pico-8 play session: mixed d-pad (fixed 12-tick cycle), after a click and taps of 🅾, ❎, 🅾+❎, 🅾 in the second before t = 0

[t = 1 s] mixed d-pad (1.2s cycle ×~1): → ← ↑ ↓ + 🅾/❎ taps, ~1s
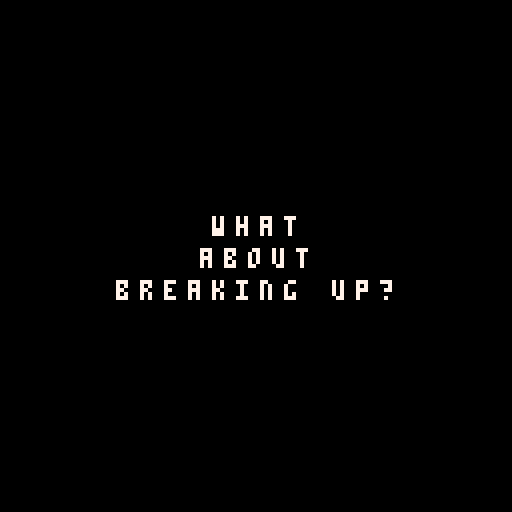

pico-8 cartridge
version 8
__lua__
-- w h a t
-- by rileyjshaw
music(0)

x_pad=6
y_pad=8
fade={0,1,5,13,6,7}
fade_in={4,2,0}
turns=0

words={children={{
 name="what_",
 children={
		{
		 name="happened?",
		},
		{
		 name="about",
		 children={
		  {
		   name="breaking up?",
		  },
		  {
		   name="our",
		   children={
		    {
		     name="union?",
		    },
		    {
		     name="relationship?",
		    },
		   },
		  },
		  {
		   name="us?",
		  },
		  {
		   name="this",
		   children={
		    {
		     name="hurts?",
		    },
		    {
		     name="is",
		     children={
		      {
		       name="so",
		       children={
		        {
		         name="overwhelming?",
		        },
		       },
		      },
		     },
		    },
		    {
		     name="safety?",
		    },
		   },
		  },
		 },
		},
		{
		 name="took",
		 children={
		  {
		   name="over?",
		  },
		  {
		   name="our",
		   children={
		    {
		     name="unity?",
		    },
		    {
		     name="realm?",
		    },
		   },
		  },
		  {
		   name="knowing?",
		  },
		 },
		},
		{
		 name="now?"
		},
 },
}}}

word_1=words.children[1].name

function _init()
 turns+=1
 fader=-30
 hist={1}
 hist_words={}
 update_state()
end

function _update()
 if fader!=0 then
  if(ended()) return
  sign=mid(-1,fader,1)
  fader-=sign
  if(fader==0 and sign==1) then
   _init()
  end
  return
 end

 if btnp(4) or btnp(5) then
  push(hist_words,word)
  push(hist,char_idx-1)
  update_state()
  return
 end

 if(btnp(0)) char_idx-=1
 if(btnp(1)) char_idx+=1
 local top=#word
 if(hide_secret()) top-=1
 char_idx=mid(2,char_idx,top)
end

function _draw()
	cls()
	for c=1,#hist-1 do
	 print_word(hist_words[c],c)
	end
 print_word(word,#hist)
end

function update_state()
 y_0=offset(#hist,y_pad)
 char_idx=2
 local leaf=words
 foreach(hist,function(i)
  leaf=leaf.children[i]
 end)
 word=leaf.name
 if not leaf.children then
  char_idx=-1
  fader=180
  if ended() then
   music(3)
  else
   music(1)
  end
 end
end

function offset(n,size)
 return 64-(n+1.5)*size/2
end

function print_word(word,h)
 local is_what=h==1
 local is_active=false
 local y=y_0+h*y_pad

 local bump=is_what and 1 or 0
 local chars=#word-bump
 local x_0=offset(chars,x_pad)

 local word_col=7
 if fader>0 then
  local i_f=flr((fader-40)/4)+1
  i_f=mid(1,i_f,#fade)
  word_col=fade[i_f]
 elseif fader<0 then
  local i_f=flr(-fader/2)+1
  i_f=mid(1,i_f,#fade_in)
  word_col=fade_in[i_f]
 else is_active=h==#hist
 end
 if(is_active) word_col=14

 for c=1,#word do
  local disabled=is_active and
   c==1
  local selected=is_active and
   c==char_idx

  local char_col=
   disabled and 14 or
   selected and 8 or
   word_col

  if is_what and c==#word then
   if selected and not
     hide_secret() then
    char_col=8
   else
    char_col=0
   end
  end

  local char=sub(word,c,c)
  local x=x_0+c*x_pad
  print(char,x,y,char_col)
 end
end

function hide_secret()
 return #hist==1 and turns<3
end

function ended()
 return #hist==2 and (hist[2]==
  #word_1-1)
end

function push(arr,val)
 arr[#arr+1]=val
end
__gfx__
00000000000000000000000000000000000000000000000000000000000000000000000000000000000000000000000000000000000000000000000000000000
00000000000000000000000000000000000000000000000000000000000000000000000000000000000000000000000000000000000000000000000000000000
00000000000000000000000000000000000000000000000000000000000000000000000000000000000000000000000000000000000000000000000000000000
00000000000000000000000000000000000000000000000000000000000000000000000000000000000000000000000000000000000000000000000000000000
00000000000000000000000000000000000000000000000000000000000000000000000000000000000000000000000000000000000000000000000000000000
00000000000000000000000000000000000000000000000000000000000000000000000000000000000000000000000000000000000000000000000000000000
00000000000000000000000000000000000000000000000000000000000000000000000000000000000000000000000000000000000000000000000000000000
00000000000000000000000000000000000000000000000000000000000000000000000000000000000000000000000000000000000000000000000000000000
00000000000000000000000000000000000000000000000000000000000000000000000000000000000000000000000000000000000000000000000000000000
00000000000000000000000000000000000000000000000000000000000000000000000000000000000000000000000000000000000000000000000000000000
00000000000000000000000000000000000000000000000000000000000000000000000000000000000000000000000000000000000000000000000000000000
00000000000000000000000000000000000000000000000000000000000000000000000000000000000000000000000000000000000000000000000000000000
00000000000000000000000000000000000000000000000000000000000000000000000000000000000000000000000000000000000000000000000000000000
00000000000000000000000000000000000000000000000000000000000000000000000000000000000000000000000000000000000000000000000000000000
00000000000000000000000000000000000000000000000000000000000000000000000000000000000000000000000000000000000000000000000000000000
00000000000000000000000000000000000000000000000000000000000000000000000000000000000000000000000000000000000000000000000000000000
00000000000000000000000000000000000000000000000000000000000000000000000000000000000000000000000000000000000000000000000000000000
00000000000000000000000000000000000000000000000000000000000000000000000000000000000000000000000000000000000000000000000000000000
00000000000000000000000000000000000000000000000000000000000000000000000000000000000000000000000000000000000000000000000000000000
00000000000000000000000000000000000000000000000000000000000000000000000000000000000000000000000000000000000000000000000000000000
00000000000000000000000000000000000000000000000000000000000000000000000000000000000000000000000000000000000000000000000000000000
00000000000000000000000000000000000000000000000000000000000000000000000000000000000000000000000000000000000000000000000000000000
00000000000000000000000000000000000000000000000000000000000000000000000000000000000000000000000000000000000000000000000000000000
00000000000000000000000000000000000000000000000000000000000000000000000000000000000000000000000000000000000000000000000000000000
00000000000000000000000000000000000000000000000000000000000000000000000000000000000000000000000000000000000000000000000000000000
00000000000000000000000000000000000000000000000000000000000000000000000000000000000000000000000000000000000000000000000000000000
00000000000000000000000000000000000000000000000000000000000000000000000000000000000000000000000000000000000000000000000000000000
00000000000000000000000000000000000000000000000000000000000000000000000000000000000000000000000000000000000000000000000000000000
00000000000000000000000000000000000000000000000000000000000000000000000000000000000000000000000000000000000000000000000000000000
00000000000000000000000000000000000000000000000000000000000000000000000000000000000000000000000000000000000000000000000000000000
00000000000000000000000000000000000000000000000000000000000000000000000000000000000000000000000000000000000000000000000000000000
00000000000000000000000000000000000000000000000000000000000000000000000000000000000000000000000000000000000000000000000000000000
00000000000000000000000000000000000000000000000000000000000000000000000000000000000000000000000000000000000000000000000000000000
00000000000000000000000000000000000000000000000000000000000000000000000000000000000000000000000000000000000000000000000000000000
00000000000000000000000000000000000000000000000000000000000000000000000000000000000000000000000000000000000000000000000000000000
00000000000000000000000000000000000000000000000000000000000000000000000000000000000000000000000000000000000000000000000000000000
00000000000000000000000000000000000000000000000000000000000000000000000000000000000000000000000000000000000000000000000000000000
00000000000000000000000000000000000000000000000000000000000000000000000000000000000000000000000000000000000000000000000000000000
00000000000000000000000000000000000000000000000000000000000000000000000000000000000000000000000000000000000000000000000000000000
00000000000000000000000000000000000000000000000000000000000000000000000000000000000000000000000000000000000000000000000000000000
00000000000000000000000000000000000000000000000000000000000000000000000000000000000000000000000000000000000000000000000000000000
00000000000000000000000000000000000000000000000000000000000000000000000000000000000000000000000000000000000000000000000000000000
00000000000000000000000000000000000000000000000000000000000000000000000000000000000000000000000000000000000000000000000000000000
00000000000000000000000000000000000000000000000000000000000000000000000000000000000000000000000000000000000000000000000000000000
00000000000000000000000000000000000000000000000000000000000000000000000000000000000000000000000000000000000000000000000000000000
00000000000000000000000000000000000000000000000000000000000000000000000000000000000000000000000000000000000000000000000000000000
00000000000000000000000000000000000000000000000000000000000000000000000000000000000000000000000000000000000000000000000000000000
00000000000000000000000000000000000000000000000000000000000000000000000000000000000000000000000000000000000000000000000000000000
00000000000000000000000000000000000000000000000000000000000000000000000000000000000000000000000000000000000000000000000000000000
00000000000000000000000000000000000000000000000000000000000000000000000000000000000000000000000000000000000000000000000000000000
00000000000000000000000000000000000000000000000000000000000000000000000000000000000000000000000000000000000000000000000000000000
00000000000000000000000000000000000000000000000000000000000000000000000000000000000000000000000000000000000000000000000000000000
00000000000000000000000000000000000000000000000000000000000000000000000000000000000000000000000000000000000000000000000000000000
00000000000000000000000000000000000000000000000000000000000000000000000000000000000000000000000000000000000000000000000000000000
00000000000000000000000000000000000000000000000000000000000000000000000000000000000000000000000000000000000000000000000000000000
00000000000000000000000000000000000000000000000000000000000000000000000000000000000000000000000000000000000000000000000000000000
00000000000000000000000000000000000000000000000000000000000000000000000000000000000000000000000000000000000000000000000000000000
00000000000000000000000000000000000000000000000000000000000000000000000000000000000000000000000000000000000000000000000000000000
00000000000000000000000000000000000000000000000000000000000000000000000000000000000000000000000000000000000000000000000000000000
00000000000000000000000000000000000000000000000000000000000000000000000000000000000000000000000000000000000000000000000000000000
00000000000000000000000000000000000000000000000000000000000000000000000000000000000000000000000000000000000000000000000000000000
00000000000000000000000000000000000000000000000000000000000000000000000000000000000000000000000000000000000000000000000000000000
00000000000000000000000000000000000000000000000000000000000000000000000000000000000000000000000000000000000000000000000000000000
00000000000000000000000000000000000000000000000000000000000000000000000000000000000000000000000000000000000000000000000000000000
00000000000000000000000000000000000000000000000000000000000000000000000000000000000000000000000000000000000000000000000000000000
00000000000000000000000000000000000000000000000000000000000000000000000000000000000000000000000000000000000000000000000000000000
00000000000000000000000000000000000000000000000000000000000000000000000000000000000000000000000000000000000000000000000000000000
00000000000000000000000000000000000000000000000000000000000000000000000000000000000000000000000000000000000000000000000000000000
00000000000000000000000000000000000000000000000000000000000000000000000000000000000000000000000000000000000000000000000000000000
00000000000000000000000000000000000000000000000000000000000000000000000000000000000000000000000000000000000000000000000000000000
00000000000000000000000000000000000000000000000000000000000000000000000000000000000000000000000000000000000000000000000000000000
00000000000000000000000000000000000000000000000000000000000000000000000000000000000000000000000000000000000000000000000000000000
00000000000000000000000000000000000000000000000000000000000000000000000000000000000000000000000000000000000000000000000000000000
00000000000000000000000000000000000000000000000000000000000000000000000000000000000000000000000000000000000000000000000000000000
00000000000000000000000000000000000000000000000000000000000000000000000000000000000000000000000000000000000000000000000000000000
00000000000000000000000000000000000000000000000000000000000000000000000000000000000000000000000000000000000000000000000000000000
00000000000000000000000000000000000000000000000000000000000000000000000000000000000000000000000000000000000000000000000000000000
00000000000000000000000000000000000000000000000000000000000000000000000000000000000000000000000000000000000000000000000000000000
00000000000000000000000000000000000000000000000000000000000000000000000000000000000000000000000000000000000000000000000000000000
00000000000000000000000000000000000000000000000000000000000000000000000000000000000000000000000000000000000000000000000000000000
00000000000000000000000000000000000000000000000000000000000000000000000000000000000000000000000000000000000000000000000000000000
00000000000000000000000000000000000000000000000000000000000000000000000000000000000000000000000000000000000000000000000000000000
00000000000000000000000000000000000000000000000000000000000000000000000000000000000000000000000000000000000000000000000000000000
00000000000000000000000000000000000000000000000000000000000000000000000000000000000000000000000000000000000000000000000000000000
00000000000000000000000000000000000000000000000000000000000000000000000000000000000000000000000000000000000000000000000000000000
00000000000000000000000000000000000000000000000000000000000000000000000000000000000000000000000000000000000000000000000000000000
00000000000000000000000000000000000000000000000000000000000000000000000000000000000000000000000000000000000000000000000000000000
00000000000000000000000000000000000000000000000000000000000000000000000000000000000000000000000000000000000000000000000000000000
00000000000000000000000000000000000000000000000000000000000000000000000000000000000000000000000000000000000000000000000000000000
00000000000000000000000000000000000000000000000000000000000000000000000000000000000000000000000000000000000000000000000000000000
00000000000000000000000000000000000000000000000000000000000000000000000000000000000000000000000000000000000000000000000000000000
00000000000000000000000000000000000000000000000000000000000000000000000000000000000000000000000000000000000000000000000000000000
00000000000000000000000000000000000000000000000000000000000000000000000000000000000000000000000000000000000000000000000000000000
00000000000000000000000000000000000000000000000000000000000000000000000000000000000000000000000000000000000000000000000000000000
00000000000000000000000000000000000000000000000000000000000000000000000000000000000000000000000000000000000000000000000000000000
00000000000000000000000000000000000000000000000000000000000000000000000000000000000000000000000000000000000000000000000000000000
00000000000000000000000000000000000000000000000000000000000000000000000000000000000000000000000000000000000000000000000000000000
00000000000000000000000000000000000000000000000000000000000000000000000000000000000000000000000000000000000000000000000000000000
00000000000000000000000000000000000000000000000000000000000000000000000000000000000000000000000000000000000000000000000000000000
00000000000000000000000000000000000000000000000000000000000000000000000000000000000000000000000000000000000000000000000000000000
00000000000000000000000000000000000000000000000000000000000000000000000000000000000000000000000000000000000000000000000000000000
00000000000000000000000000000000000000000000000000000000000000000000000000000000000000000000000000000000000000000000000000000000
00000000000000000000000000000000000000000000000000000000000000000000000000000000000000000000000000000000000000000000000000000000
00000000000000000000000000000000000000000000000000000000000000000000000000000000000000000000000000000000000000000000000000000000
00000000000000000000000000000000000000000000000000000000000000000000000000000000000000000000000000000000000000000000000000000000
00000000000000000000000000000000000000000000000000000000000000000000000000000000000000000000000000000000000000000000000000000000
00000000000000000000000000000000000000000000000000000000000000000000000000000000000000000000000000000000000000000000000000000000
00000000000000000000000000000000000000000000000000000000000000000000000000000000000000000000000000000000000000000000000000000000
00000000000000000000000000000000000000000000000000000000000000000000000000000000000000000000000000000000000000000000000000000000
00000000000000000000000000000000000000000000000000000000000000000000000000000000000000000000000000000000000000000000000000000000
00000000000000000000000000000000000000000000000000000000000000000000000000000000000000000000000000000000000000000000000000000000
00000000000000000000000000000000000000000000000000000000000000000000000000000000000000000000000000000000000000000000000000000000
00000000000000000000000000000000000000000000000000000000000000000000000000000000000000000000000000000000000000000000000000000000
00000000000000000000000000000000000000000000000000000000000000000000000000000000000000000000000000000000000000000000000000000000
00000000000000000000000000000000000000000000000000000000000000000000000000000000000000000000000000000000000000000000000000000000
00000000000000000000000000000000000000000000000000000000000000000000000000000000000000000000000000000000000000000000000000000000
00000000000000000000000000000000000000000000000000000000000000000000000000000000000000000000000000000000000000000000000000000000
00000000000000000000000000000000000000000000000000000000000000000000000000000000000000000000000000000000000000000000000000000000
00000000000000000000000000000000000000000000000000000000000000000000000000000000000000000000000000000000000000000000000000000000
00000000000000000000000000000000000000000000000000000000000000000000000000000000000000000000000000000000000000000000000000000000
00000000000000000000000000000000000000000000000000000000000000000000000000000000000000000000000000000000000000000000000000000000
00000000000000000000000000000000000000000000000000000000000000000000000000000000000000000000000000000000000000000000000000000000
00000000000000000000000000000000000000000000000000000000000000000000000000000000000000000000000000000000000000000000000000000000
00000000000000000000000000000000000000000000000000000000000000000000000000000000000000000000000000000000000000000000000000000000
00000000000000000000000000000000000000000000000000000000000000000000000000000000000000000000000000000000000000000000000000000000
00000000000000000000000000000000000000000000000000000000000000000000000000000000000000000000000000000000000000000000000000000000
00000000000000000000000000000000000000000000000000000000000000000000000000000000000000000000000000000000000000000000000000000000
00000000000000000000000000000000000000000000000000000000000000000000000000000000000000000000000000000000000000000000000000000000
__gff__
0000000000000000000000000000000000000000000000000000000000000000000000000000000000000000000000000000000000000000000000000000000000000000000000000000000000000000000000000000000000000000000000000000000000000000000000000000000000000000000000000000000000000000
0000000000000000000000000000000000000000000000000000000000000000000000000000000000000000000000000000000000000000000000000000000000000000000000000000000000000000000000000000000000000000000000000000000000000000000000000000000000000000000000000000000000000000
__map__
0000000000000000000000000000000000000000000000000000000000000000000000000000000000000000000000000000000000000000000000000000000000000000000000000000000000000000000000000000000000000000000000000000000000000000000000000000000000000000000000000000000000000000
0000000000000000000000000000000000000000000000000000000000000000000000000000000000000000000000000000000000000000000000000000000000000000000000000000000000000000000000000000000000000000000000000000000000000000000000000000000000000000000000000000000000000000
0000000000000000000000000000000000000000000000000000000000000000000000000000000000000000000000000000000000000000000000000000000000000000000000000000000000000000000000000000000000000000000000000000000000000000000000000000000000000000000000000000000000000000
0000000000000000000000000000000000000000000000000000000000000000000000000000000000000000000000000000000000000000000000000000000000000000000000000000000000000000000000000000000000000000000000000000000000000000000000000000000000000000000000000000000000000000
0000000000000000000000000000000000000000000000000000000000000000000000000000000000000000000000000000000000000000000000000000000000000000000000000000000000000000000000000000000000000000000000000000000000000000000000000000000000000000000000000000000000000000
0000000000000000000000000000000000000000000000000000000000000000000000000000000000000000000000000000000000000000000000000000000000000000000000000000000000000000000000000000000000000000000000000000000000000000000000000000000000000000000000000000000000000000
0000000000000000000000000000000000000000000000000000000000000000000000000000000000000000000000000000000000000000000000000000000000000000000000000000000000000000000000000000000000000000000000000000000000000000000000000000000000000000000000000000000000000000
0000000000000000000000000000000000000000000000000000000000000000000000000000000000000000000000000000000000000000000000000000000000000000000000000000000000000000000000000000000000000000000000000000000000000000000000000000000000000000000000000000000000000000
0000000000000000000000000000000000000000000000000000000000000000000000000000000000000000000000000000000000000000000000000000000000000000000000000000000000000000000000000000000000000000000000000000000000000000000000000000000000000000000000000000000000000000
0000000000000000000000000000000000000000000000000000000000000000000000000000000000000000000000000000000000000000000000000000000000000000000000000000000000000000000000000000000000000000000000000000000000000000000000000000000000000000000000000000000000000000
0000000000000000000000000000000000000000000000000000000000000000000000000000000000000000000000000000000000000000000000000000000000000000000000000000000000000000000000000000000000000000000000000000000000000000000000000000000000000000000000000000000000000000
0000000000000000000000000000000000000000000000000000000000000000000000000000000000000000000000000000000000000000000000000000000000000000000000000000000000000000000000000000000000000000000000000000000000000000000000000000000000000000000000000000000000000000
0000000000000000000000000000000000000000000000000000000000000000000000000000000000000000000000000000000000000000000000000000000000000000000000000000000000000000000000000000000000000000000000000000000000000000000000000000000000000000000000000000000000000000
0000000000000000000000000000000000000000000000000000000000000000000000000000000000000000000000000000000000000000000000000000000000000000000000000000000000000000000000000000000000000000000000000000000000000000000000000000000000000000000000000000000000000000
0000000000000000000000000000000000000000000000000000000000000000000000000000000000000000000000000000000000000000000000000000000000000000000000000000000000000000000000000000000000000000000000000000000000000000000000000000000000000000000000000000000000000000
0000000000000000000000000000000000000000000000000000000000000000000000000000000000000000000000000000000000000000000000000000000000000000000000000000000000000000000000000000000000000000000000000000000000000000000000000000000000000000000000000000000000000000
0000000000000000000000000000000000000000000000000000000000000000000000000000000000000000000000000000000000000000000000000000000000000000000000000000000000000000000000000000000000000000000000000000000000000000000000000000000000000000000000000000000000000000
0000000000000000000000000000000000000000000000000000000000000000000000000000000000000000000000000000000000000000000000000000000000000000000000000000000000000000000000000000000000000000000000000000000000000000000000000000000000000000000000000000000000000000
0000000000000000000000000000000000000000000000000000000000000000000000000000000000000000000000000000000000000000000000000000000000000000000000000000000000000000000000000000000000000000000000000000000000000000000000000000000000000000000000000000000000000000
0000000000000000000000000000000000000000000000000000000000000000000000000000000000000000000000000000000000000000000000000000000000000000000000000000000000000000000000000000000000000000000000000000000000000000000000000000000000000000000000000000000000000000
0000000000000000000000000000000000000000000000000000000000000000000000000000000000000000000000000000000000000000000000000000000000000000000000000000000000000000000000000000000000000000000000000000000000000000000000000000000000000000000000000000000000000000
0000000000000000000000000000000000000000000000000000000000000000000000000000000000000000000000000000000000000000000000000000000000000000000000000000000000000000000000000000000000000000000000000000000000000000000000000000000000000000000000000000000000000000
0000000000000000000000000000000000000000000000000000000000000000000000000000000000000000000000000000000000000000000000000000000000000000000000000000000000000000000000000000000000000000000000000000000000000000000000000000000000000000000000000000000000000000
0000000000000000000000000000000000000000000000000000000000000000000000000000000000000000000000000000000000000000000000000000000000000000000000000000000000000000000000000000000000000000000000000000000000000000000000000000000000000000000000000000000000000000
0000000000000000000000000000000000000000000000000000000000000000000000000000000000000000000000000000000000000000000000000000000000000000000000000000000000000000000000000000000000000000000000000000000000000000000000000000000000000000000000000000000000000000
0000000000000000000000000000000000000000000000000000000000000000000000000000000000000000000000000000000000000000000000000000000000000000000000000000000000000000000000000000000000000000000000000000000000000000000000000000000000000000000000000000000000000000
0000000000000000000000000000000000000000000000000000000000000000000000000000000000000000000000000000000000000000000000000000000000000000000000000000000000000000000000000000000000000000000000000000000000000000000000000000000000000000000000000000000000000000
0000000000000000000000000000000000000000000000000000000000000000000000000000000000000000000000000000000000000000000000000000000000000000000000000000000000000000000000000000000000000000000000000000000000000000000000000000000000000000000000000000000000000000
0000000000000000000000000000000000000000000000000000000000000000000000000000000000000000000000000000000000000000000000000000000000000000000000000000000000000000000000000000000000000000000000000000000000000000000000000000000000000000000000000000000000000000
0000000000000000000000000000000000000000000000000000000000000000000000000000000000000000000000000000000000000000000000000000000000000000000000000000000000000000000000000000000000000000000000000000000000000000000000000000000000000000000000000000000000000000
0000000000000000000000000000000000000000000000000000000000000000000000000000000000000000000000000000000000000000000000000000000000000000000000000000000000000000000000000000000000000000000000000000000000000000000000000000000000000000000000000000000000000000
0000000000000000000000000000000000000000000000000000000000000000000000000000000000000000000000000000000000000000000000000000000000000000000000000000000000000000000000000000000000000000000000000000000000000000000000000000000000000000000000000000000000000000
